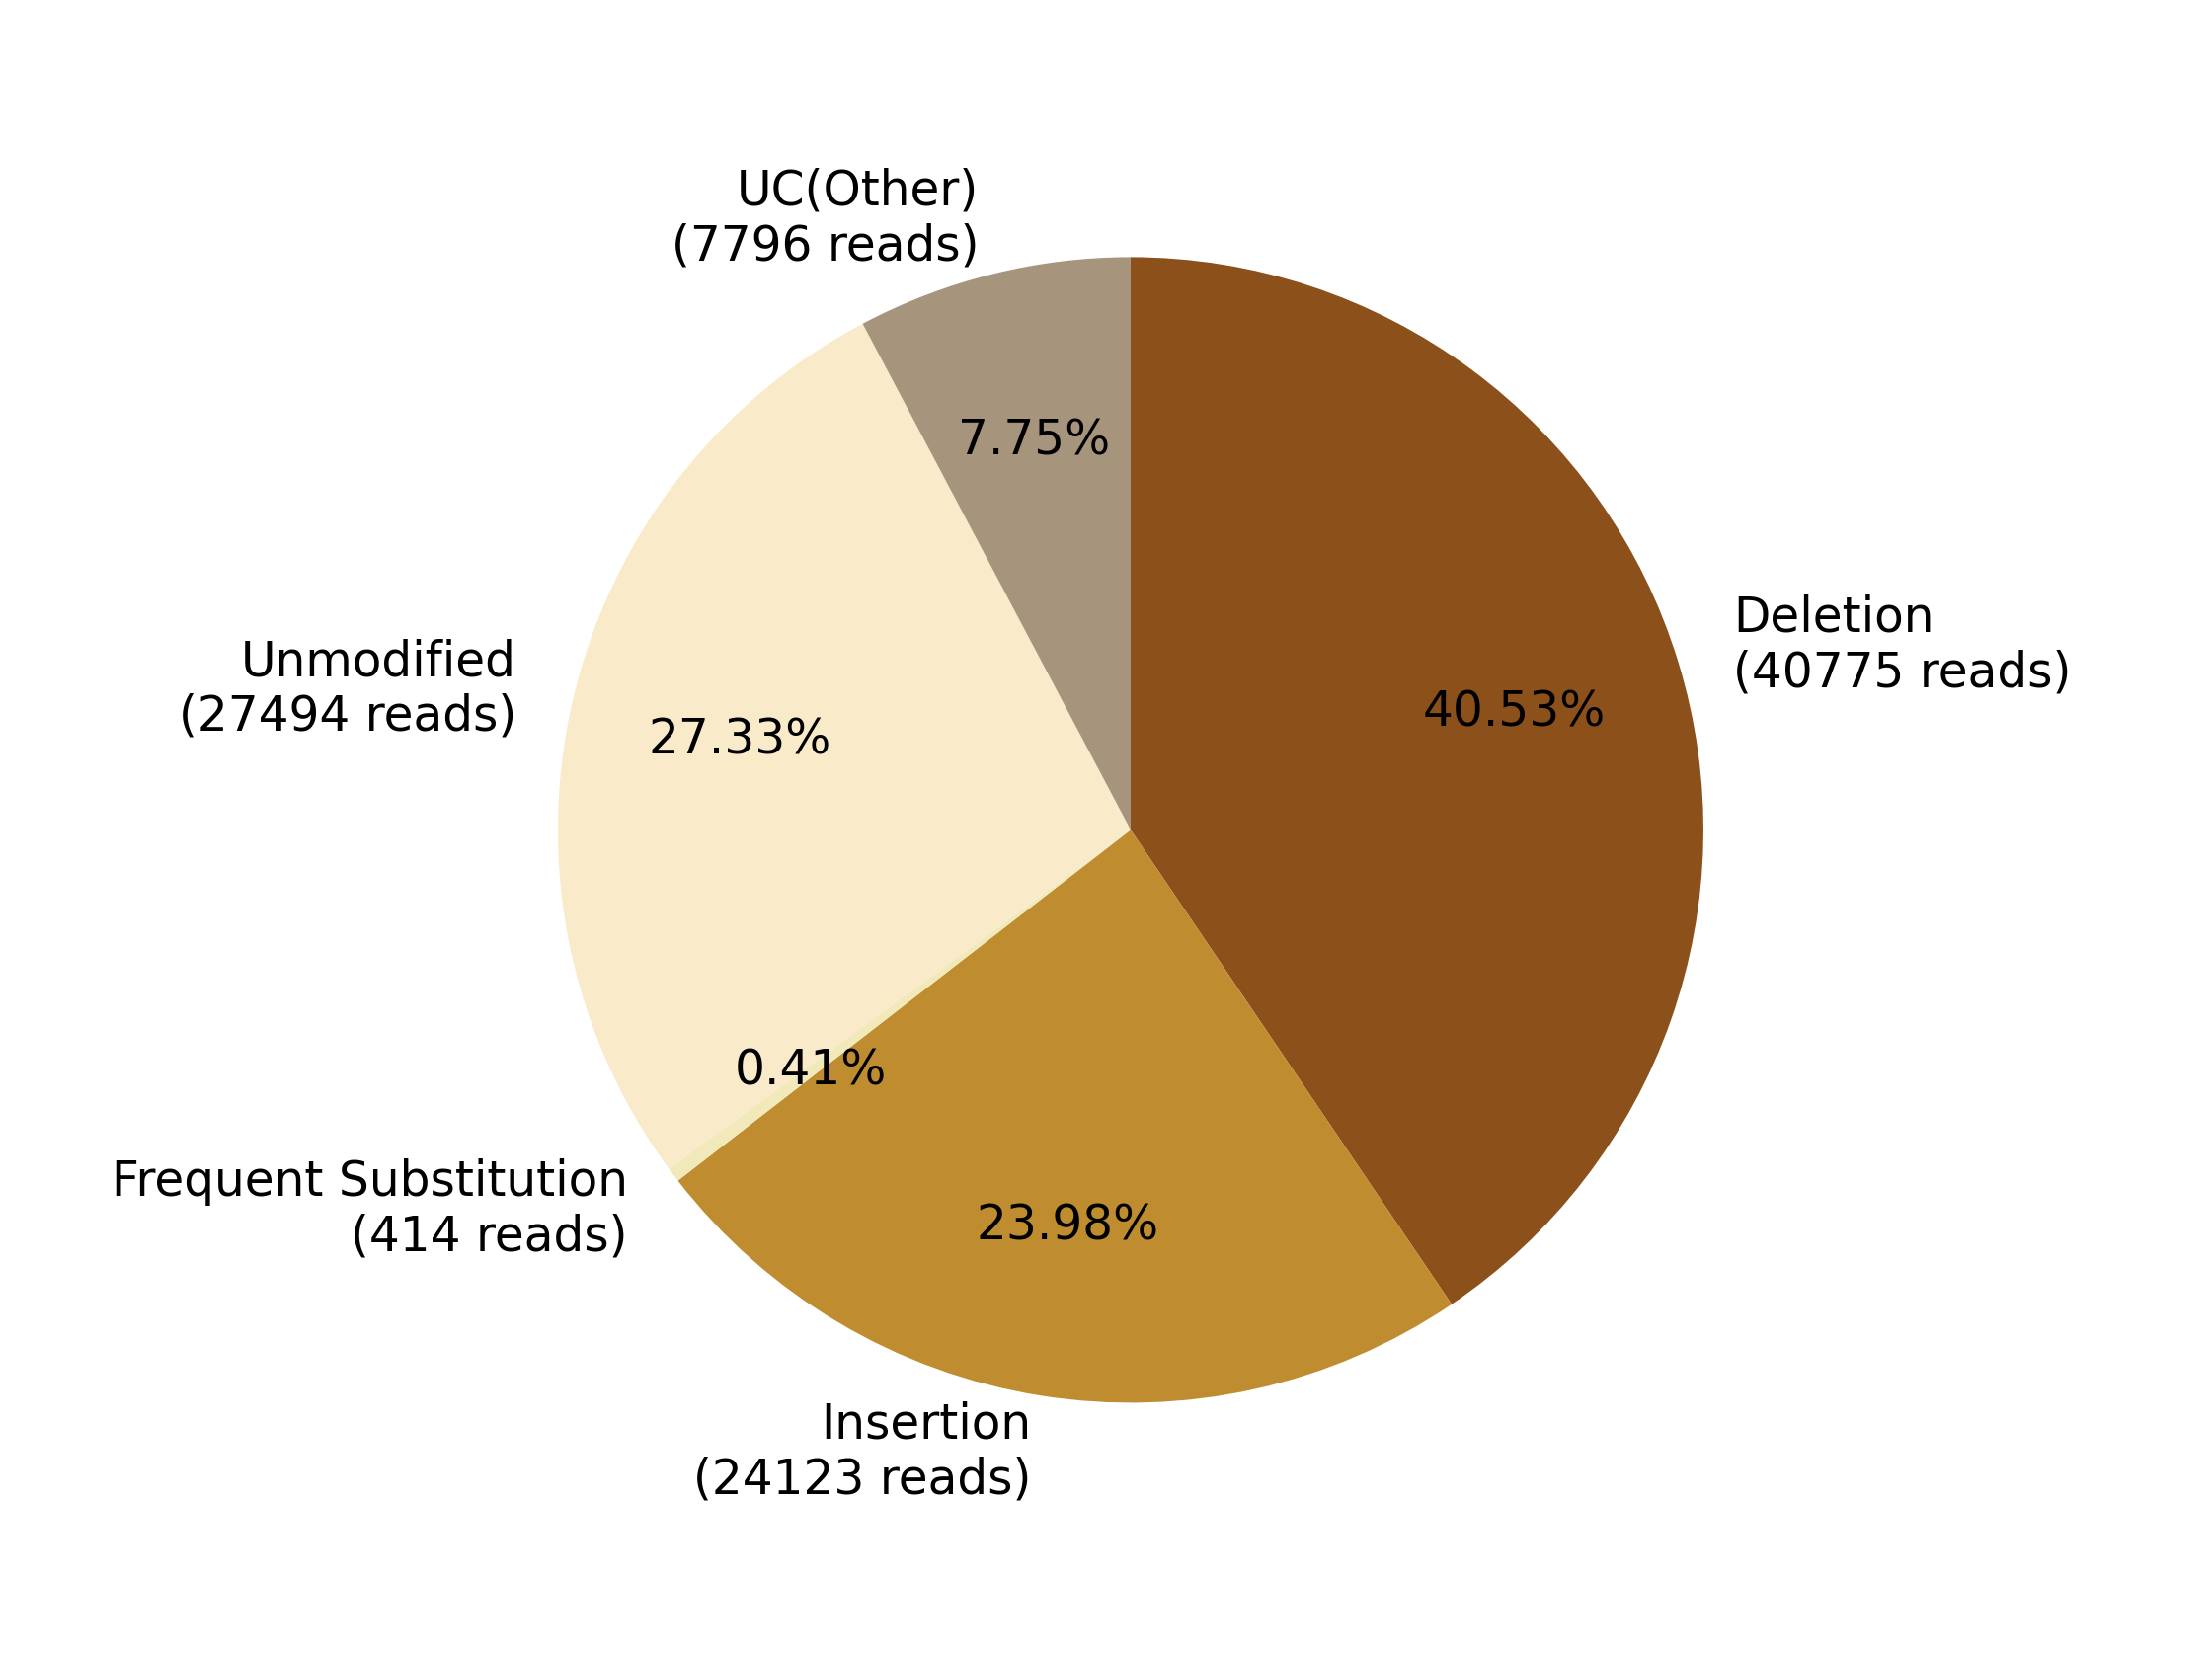

Values plotted in this chart, from the file beside it:
0, 1, 2, 3, 4, 5, 6, 7
, , Deletion?(40775 reads), Insertion?(24123 reads), Frequent Substitution?(414 reads), Unmodified?(27494 reads), , UC(Other)?(7796 reads)
0, 0, 40775, 24123, 414, 27494, 0, 7796
0.0, 0.0, 40.53, 23.98, 0.4115, 27.33, 0.0, 7.749
